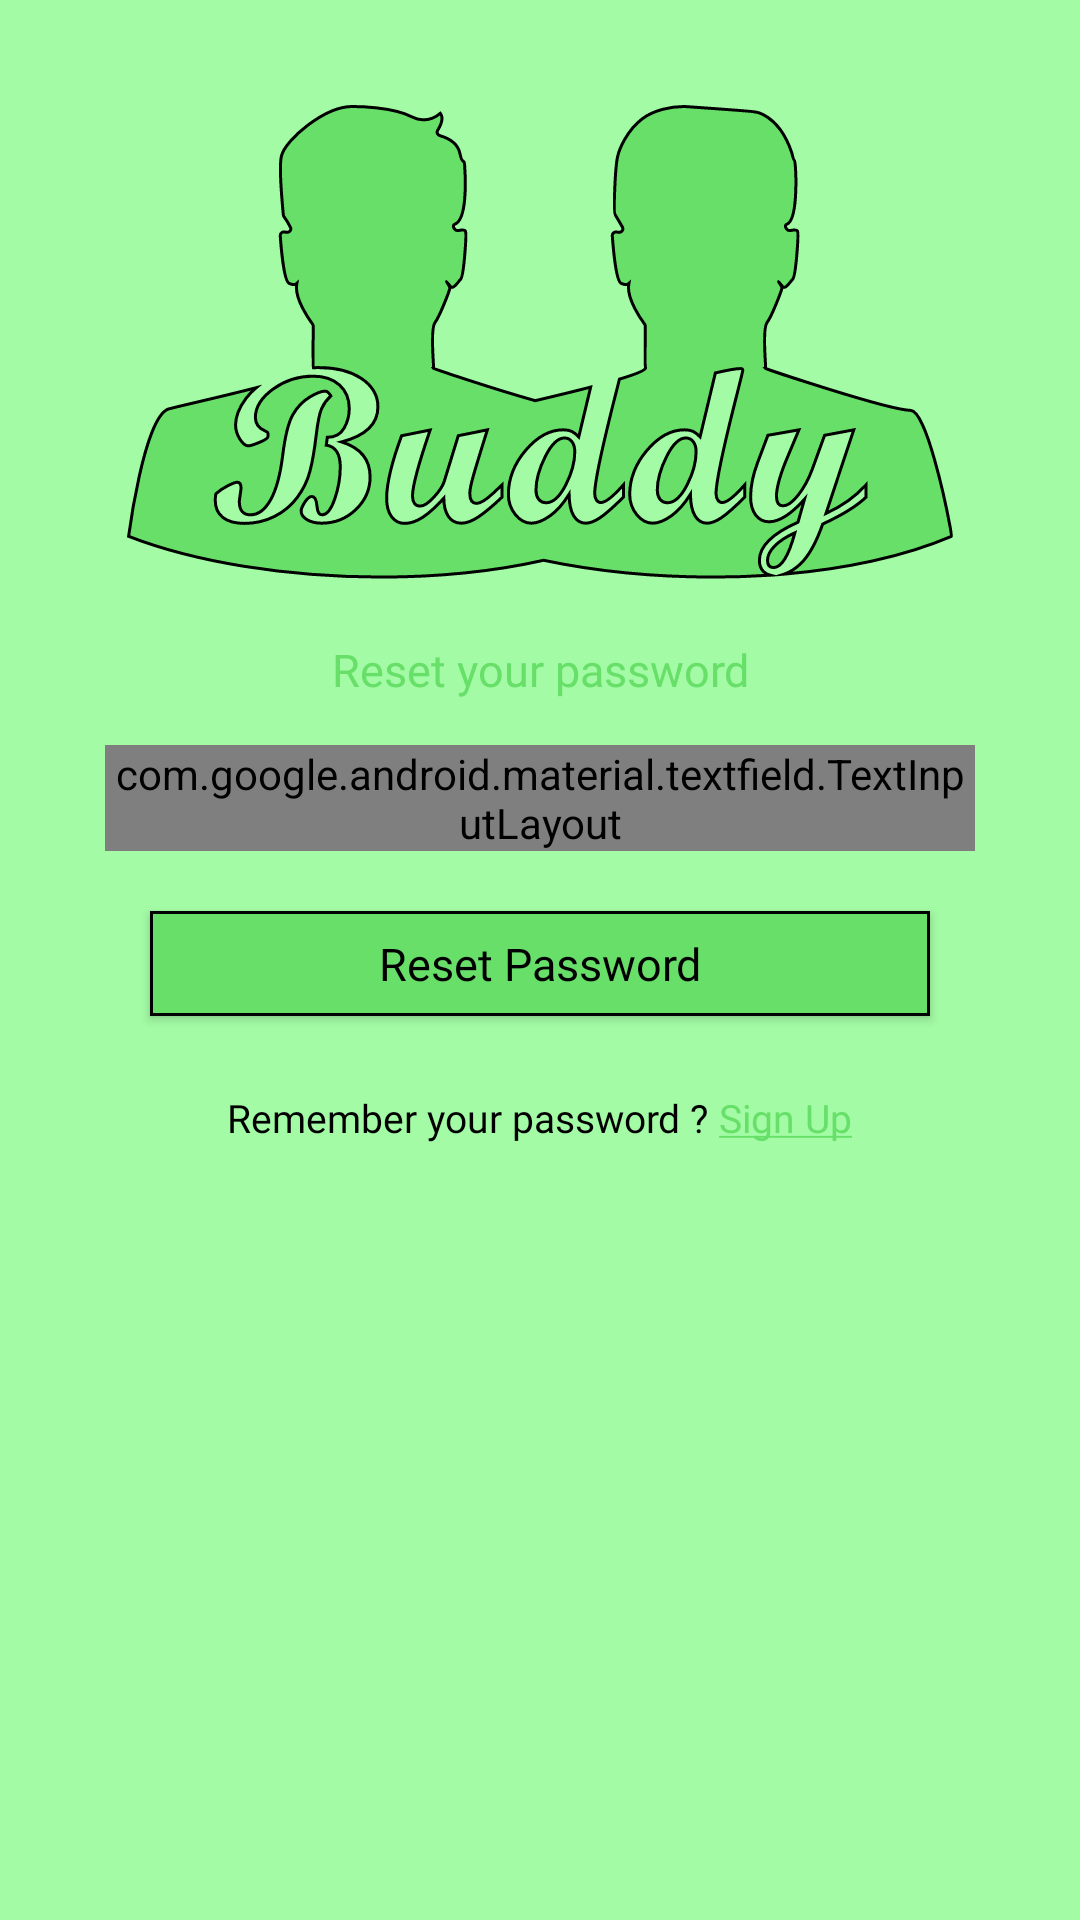

This screen was rendered from an Android layout file. Write that file and the resources it references.
<!-- AndroidManifest.xml: application theme AppTheme -->
<!-- res/layout/activity_reset_password.xml -->
<?xml version="1.0" encoding="utf-8"?>
<RelativeLayout xmlns:android="http://schemas.android.com/apk/res/android"
    xmlns:app="http://schemas.android.com/apk/res-auto"
    xmlns:tools="http://schemas.android.com/tools"
    android:layout_width="match_parent"
    android:layout_height="match_parent"
    tools:context=".Activities.ResetPassword"
    android:orientation="vertical"
    android:background="@color/colorPrimary"
    >
    <LinearLayout
        android:layout_width="match_parent"
        android:layout_height="match_parent"
        android:orientation="vertical">
        <include
            android:id="@+id/ProgressBar_reset"
            android:visibility="gone"
            layout="@layout/progressbar"/>

        <androidx.core.widget.NestedScrollView
            android:layout_width="match_parent"
            android:layout_height="match_parent"
            android:fitsSystemWindows="true">

            <LinearLayout
                android:layout_width="match_parent"
                android:layout_height="match_parent"
                android:layout_marginBottom="20dp"
                android:orientation="vertical"
                android:padding="15dp">

                <ImageView
                    android:id="@+id/logo_image"
                    android:layout_width="wrap_content"
                    android:layout_height="wrap_content"
                    android:layout_margin="20dp"
                    android:layout_gravity="center"
                    android:src="@drawable/logo_light"
                    android:transitionName="logo_image" />

                <TextView
                    android:layout_width="match_parent"
                    android:layout_height="wrap_content"
                    android:fontFamily="@font/helvetica_bold"
                    android:gravity="center"
                    android:text="Reset your password"
                    android:textColor="@color/colorPrimaryLight"
                    android:textSize="15sp"/>

                <com.google.android.material.textfield.TextInputLayout
                    android:id="@+id/ResetEmail"
                    android:layout_width="match_parent"
                    android:layout_height="wrap_content"
                    android:layout_marginTop="15dp"
                    android:layout_marginHorizontal="20dp"
                    android:hint="Enter Email To Reset Password"
                    android:textColorHint="@color/colorGray"
                    app:boxStrokeColor="@color/colorBlack"
                    app:layout_constraintEnd_toEndOf="parent"
                    app:layout_constraintStart_toStartOf="parent"
                    app:layout_constraintTop_toBottomOf="@+id/textView2"
                    app:errorEnabled="true"
                    app:errorTextAppearance="@style/ErrorAppearance"
                    style="@style/Widget.MaterialComponents.TextInputLayout.OutlinedBox">

                    <com.google.android.material.textfield.TextInputEditText
                        android:layout_width="match_parent"
                        android:layout_height="wrap_content"
                        android:fontFamily="@font/helvetica"
                        android:textColor="@color/colorBlack"
                        android:drawableStart="@drawable/email"
                        android:drawableTint="@color/colorPrimaryLight"
                        android:drawablePadding="8dp"
                        style="@style/Helvetica.font"/>

                </com.google.android.material.textfield.TextInputLayout>
                <LinearLayout
                    android:layout_width="match_parent"
                    android:layout_height="wrap_content"
                    android:layout_marginTop="10dp"
                    android:orientation="vertical">
                    <Button
                        android:id="@+id/ResetPassword"
                        android:layout_width="match_parent"
                        android:layout_height="35dp"
                        android:layout_marginHorizontal="35dp"
                        android:layout_marginTop="10dp"
                        android:padding="4dp"
                        android:layout_marginBottom="5dp"
                        android:textSize="15dp"
                        android:textColor="@color/colorBlack"
                        android:textAllCaps="false"
                        android:background="@drawable/button_view"
                        android:fontFamily="@font/helvetica"
                        android:text="Reset Password"
                         />

                    <LinearLayout
                        android:layout_width="match_parent"
                        android:layout_height="wrap_content"
                        android:layout_marginVertical="20dp"
                        android:gravity="center"
                        android:orientation="horizontal">
                    <TextView
                        android:id="@+id/textView4"
                        android:layout_width="wrap_content"
                        android:layout_height="wrap_content"
                        android:fontFamily="@font/helvetica"
                        android:text="Remember your password ? "
                        android:textColor="@color/colorBlack"
                        android:textSize="13sp"
                        app:layout_constraintBottom_toBottomOf="parent"
                        app:layout_constraintEnd_toStartOf="@+id/signIn_signUp_txt"
                        app:layout_constraintHorizontal_bias="1.0"
                        app:layout_constraintStart_toStartOf="parent" />

                    <TextView
                        android:id="@+id/ResetPassword_back"
                        android:layout_width="wrap_content"
                        android:layout_height="wrap_content"
                        android:fontFamily="@font/helvetica_bold"
                        android:text="@string/Sign_Up"
                        android:textColor="@color/colorPrimaryLight"
                        android:textSize="13sp" />
                    </LinearLayout>

                </LinearLayout>
            </LinearLayout>

        </androidx.core.widget.NestedScrollView>
    </LinearLayout>
</RelativeLayout>
<!-- res/layout/progressbar.xml (included above) -->
<?xml version="1.0" encoding="utf-8"?>
<LinearLayout xmlns:android="http://schemas.android.com/apk/res/android"
    xmlns:app="http://schemas.android.com/apk/res-auto"
    android:gravity="center"
    android:orientation="vertical"
    android:background="@color/colorPrimary"
    android:layout_width="match_parent"
    android:layout_height="match_parent">

    <androidx.cardview.widget.CardView
        android:layout_width="match_parent"
        android:layout_marginHorizontal="20dp"
        app:cardBackgroundColor="@color/colorWhite"
        android:layout_height="wrap_content">
        <LinearLayout
            android:layout_width="match_parent"
            android:layout_height="wrap_content"
            android:padding="5dp"
            android:orientation="vertical"
            android:gravity="center">
    <ProgressBar
        android:id="@+id/progressBar"
        android:layout_width="30dp"
        android:secondaryProgressTint="@color/colorPrimaryLight"
        android:layout_height="30dp"
        android:layout_marginBottom="5dp"
        android:theme="@style/WidgetsTheme"
        style="@style/Widget.AppCompat.ProgressBar"/>

    <TextView
        android:layout_width="wrap_content"
        android:layout_height="wrap_content"
        android:gravity="center"
        android:fontFamily="@font/helvetica"
        android:textSize="12sp"
        android:textColor="@color/colorPrimaryLight"
        android:text="Please wait ..."/>

        </LinearLayout>
    </androidx.cardview.widget.CardView>
</LinearLayout>
<!-- resources referenced by this layout -->
<resources>
  <color name="colorBlack">#000000</color>
  <color name="colorGray">#555353</color>
  <color name="colorPrimary">#A3FCA5</color>
  <color name="colorPrimaryLight">#67DF69</color>
  <color name="colorWhite">#CBFFBF</color>
  <!-- drawable button_view (drawable) -->
  <?xml version="1.0" encoding="utf-8"?>
  <shape xmlns:android="http://schemas.android.com/apk/res/android">
      <stroke android:color="@color/colorBlack" android:width="1dp"/>
      <solid android:color="@color/colorPrimaryLight" />
  </shape>
  <!-- drawable logo_light: png bitmap (drawable-hdpi, 22445 bytes) -->
  <string name="Sign_Up"><u>Sign Up</u></string>
  <style name="ErrorAppearance" parent="Widget.AppCompat.TextView">
          <item name="android:fontFamily">@font/helvetica</item>
          <item name="android:textSize">13sp</item>
          <item name="background">@color/colorError</item>
          <item name="android:textColor">@color/colorErrorDark</item>
      </style>
  <style name="Helvetica.font" parent="Widget.AppCompat.TextView">
          <item name="android:fontFamily">@font/helvetica</item>
          <item name="android:textSize">13sp</item>
      </style>
  <style name="WidgetsTheme" parent="Theme.AppCompat.Light.NoActionBar">
          
          <item name="colorPrimary">@color/colorPrimary</item>
          <item name="colorPrimaryDark">@color/colorPrimaryLight</item>
          <item name="colorAccent">@color/colorPrimaryLight</item>
      </style>
  <style name="AppTheme" parent="Theme.AppCompat.Light.NoActionBar">
          
          <item name="colorPrimary">@color/colorPrimary</item>
          <item name="colorPrimaryDark">@color/colorPrimaryLight</item>
          <item name="colorAccent">@color/colorBlack</item>
          <item name="android:label">" "</item>
      </style>
  <color name="colorError">#CF6262</color>
  <color name="colorErrorDark">#FF0000</color>
</resources>
